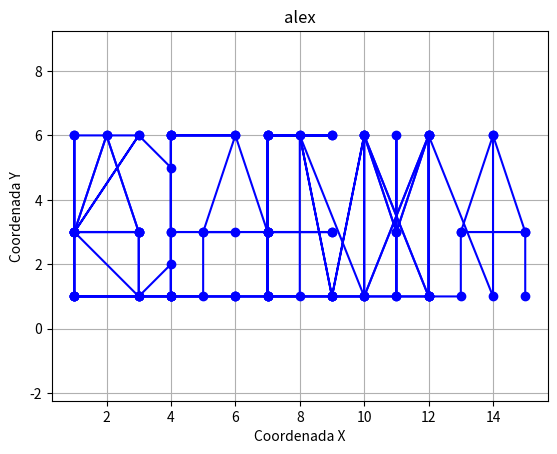

Python code for this plot:
import matplotlib.pyplot as plt

# cordenadas nombre alex
x = [1, 1, 2, 3, 1, 3, 3, 4, 4, 4, 6, 7, 7, 9, 7, 7, 9, 7, 7, 9, 10, 12, 11, 10, 12]
y = [1, 3, 6, 3, 3, 3, 1, 1, 6, 1, 1, 1, 3, 3, 3, 6, 6, 6, 1, 1, 1, 6, 3, 6, 1]

# cordenadas nombre alexa
x2 = [1, 1, 2, 3, 1, 3, 3, 4, 4, 4, 6, 7, 7, 9, 7, 7, 9, 7, 7, 9, 10, 12, 11, 10, 12, 13, 13, 14, 15, 13, 15, 15]
y2 = [1, 3, 6, 3, 3, 3, 1, 1, 6, 1, 1, 1, 3, 3, 3, 6, 6, 6, 1, 1, 1, 6, 3, 6, 1, 1, 3, 6, 3, 3, 3, 1]

## cordenadas nombre daniel
x3=[1,1,3,4,4,3,1,5,5,6,7,5,7,7,8,8,10,10,10,12,12,12]
y3=[1,6,6,5,2,1,1,1,3,6,3,3,3,1,1,6,1,6,1,1,6,1]

##cordenadas nombre kevin

x4=[1,1,1,3,1,3,4,4,6,4,4,6,4,4,6,9,8,9,10,9,11,11,11,12,12,14,14]
y4=[1,6,3,6,3,1,1,3,3,3,6,6,6,1,1,1,6,1,6,1,1,6,1,1,6,1,6]

# Grafica nombre alex
plt.plot(x, y, 'bo-')
plt.axis('equal')  # Establecer los ejes en la misma escala
plt.title('alex')
plt.xlabel('Coordenada X')
plt.ylabel('Coordenada Y')
plt.grid(True)
plt.show()

#grafica nombre alexa
plt.plot(x2, y2, 'bo-')
plt.axis('equal')  # Establecer los ejes en la misma escala
plt.title('alex')
plt.xlabel('Coordenada X')
plt.ylabel('Coordenada Y')
plt.grid(True)
plt.show()

# Grafica nombre daniel
plt.plot(x3, y3, 'bo-')
plt.axis('equal')  # Establecer los ejes en la misma escala
plt.title('alex')
plt.xlabel('Coordenada X')
plt.ylabel('Coordenada Y')
plt.grid(True)
plt.show()

# Grafica nombre kevin
plt.plot(x4, y4, 'bo-')
plt.axis('equal')  # Establecer los ejes en la misma escala
plt.title('alex')
plt.xlabel('Coordenada X')
plt.ylabel('Coordenada Y')
plt.grid(True)
plt.show()